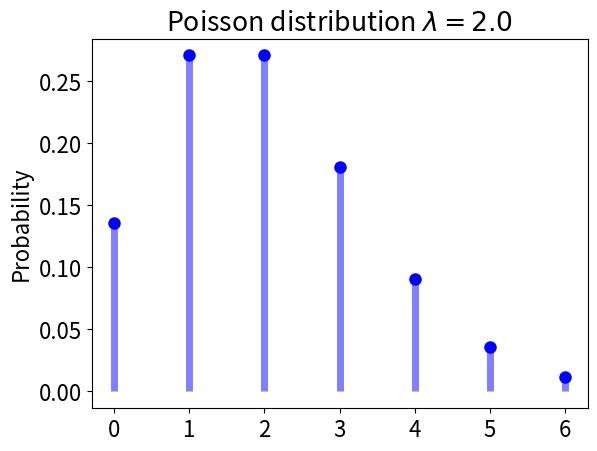
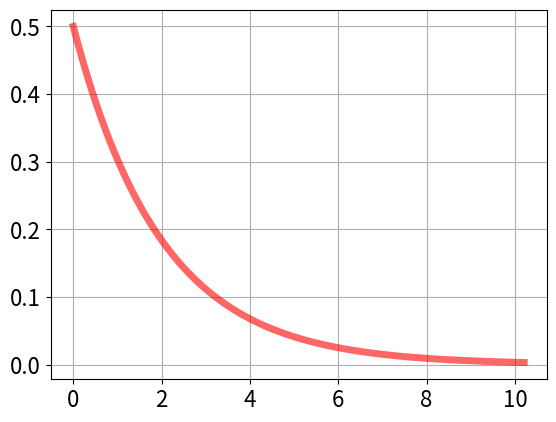
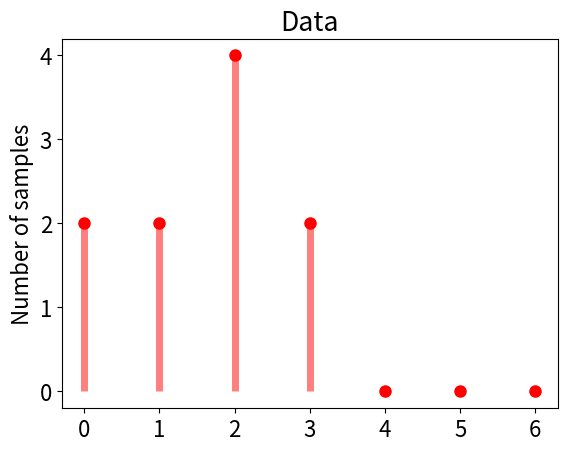
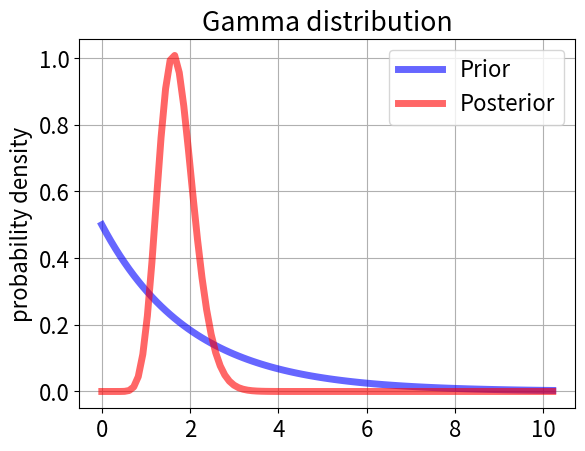
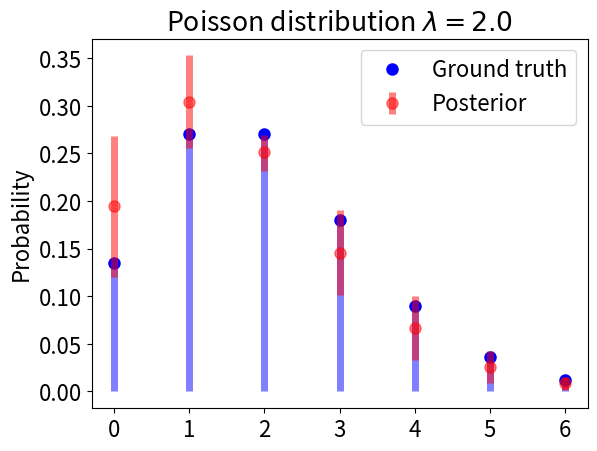
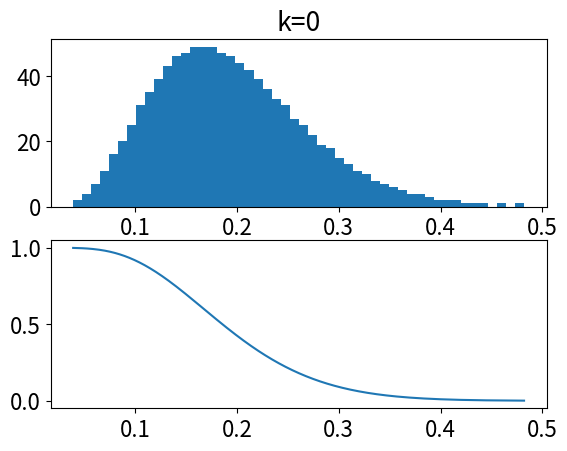
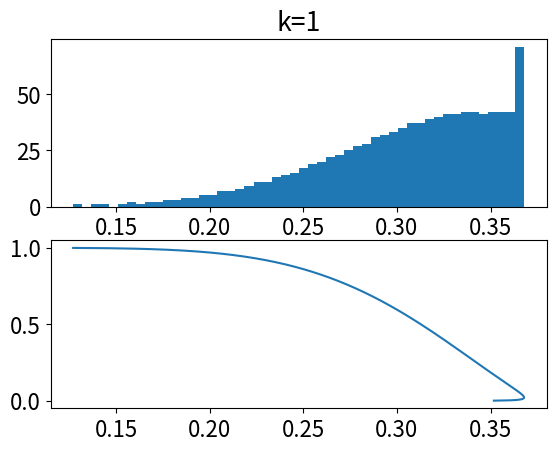
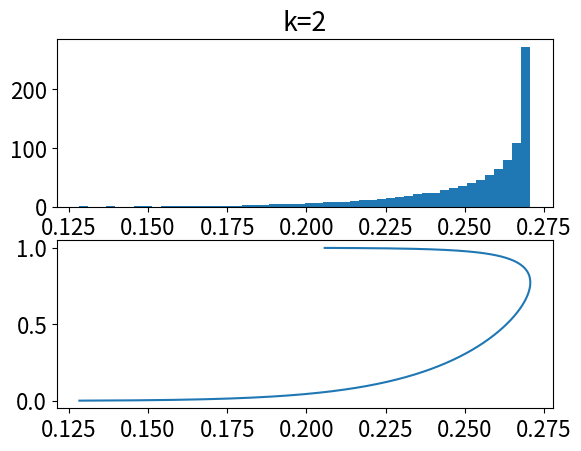
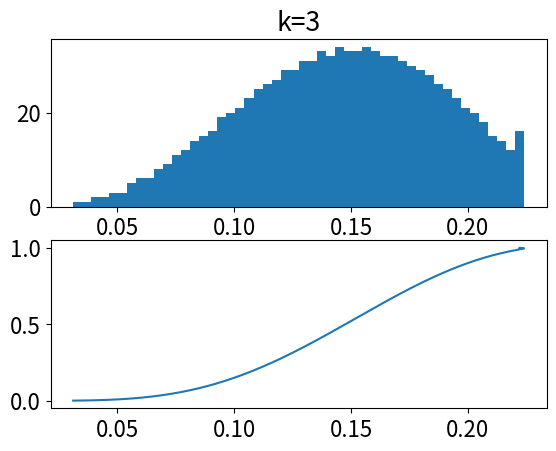
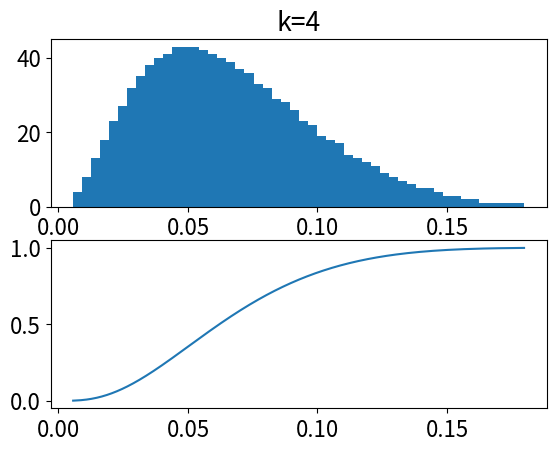
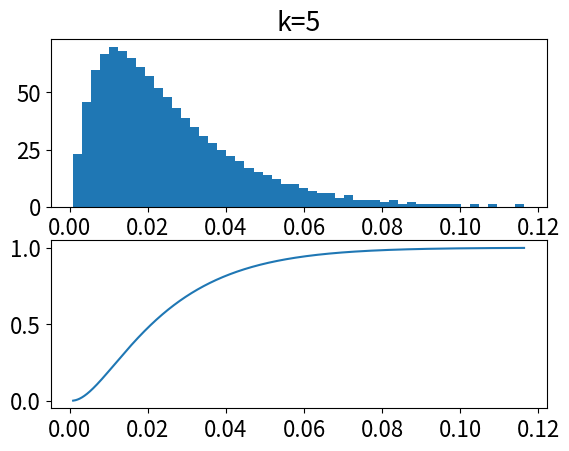
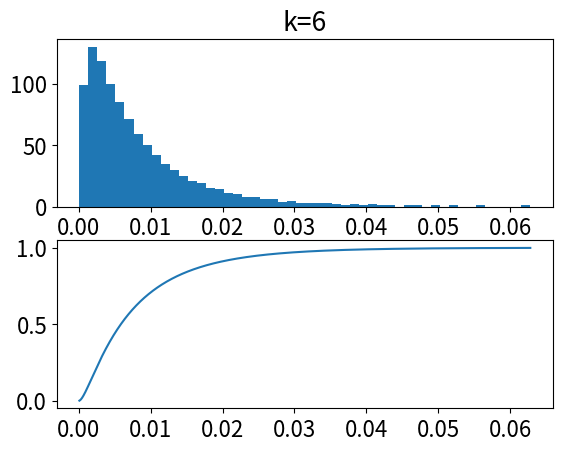

Python code for these plots, in order:
# ---
# jupyter:
#   jupytext:
#     formats: ipynb,py:percent
#     text_representation:
#       extension: .py
#       format_name: percent
#       format_version: '1.3'
#       jupytext_version: 1.19.3
#   kernelspec:
#     display_name: isba
#     language: python
#     name: python3
# ---

# %% [markdown] id="NcM1vcGJ7OG2"
# # Bayesian inference of Poisson distribution
#
# Copyright (C) 2024 Hirokazu Maesaka, RIKEN SPring-8 Center. All rights reserved.
#
# This program is free software: you can redistribute it and/or modify it under the terms of the GNU General Public License as published by the Free Software Foundation, either version 3 of the License, or (at your option) any later version.
#
# This program is distributed in the hope that it will be useful, but WITHOUT ANY WARRANTY; without even the implied warranty of MERCHANTABILITY or FITNESS FOR A PARTICULAR PURPOSE. See the GNU General Public License for more details.
#
# You should have received a copy of the GNU General Public License along with this program. If not, see <https://www.gnu.org/licenses/>.

# %% executionInfo={"elapsed": 16, "status": "ok", "timestamp": 1792388176436, "user": {"displayName": "Hirokazu Maesaka", "userId": "11909388552187572989"}, "user_tz": -540} id="dm_FsRzB7OG3"
import numpy as np
import scipy
import matplotlib.pyplot as plt
# %matplotlib inline

# %% executionInfo={"elapsed": 1, "status": "ok", "timestamp": 1792388176442, "user": {"displayName": "Hirokazu Maesaka", "userId": "11909388552187572989"}, "user_tz": -540} id="Z6m5Ta0s7OG4"
# Parameters
mu = 2.0
alpha = 1.0
beta = 0.5
plt.rcParams['font.size'] = 16

# %% [markdown] id="il1pBK2Z7OG4"
# ## Poisson distribution
# $$
# P(k;\lambda) = \frac{\lambda^{k} e^{-\lambda}}{k!}
# $$

# %% executionInfo={"elapsed": 694, "status": "ok", "timestamp": 1792388177136, "user": {"displayName": "Hirokazu Maesaka", "userId": "11909388552187572989"}, "user_tz": -540} id="6gRn4PTR7OG5"
poisson = scipy.stats.poisson(mu)

# %% colab={"base_uri": "https://localhost:8080/", "height": 532} executionInfo={"elapsed": 470, "status": "ok", "timestamp": 1792388177605, "user": {"displayName": "Hirokazu Maesaka", "userId": "11909388552187572989"}, "user_tz": -540} id="bOcpswlD7OG5" outputId="023b258c-c48e-4f2f-880c-57f5e14d1cd8"

# Probability distribution
fig, ax = plt.subplots()
x = np.arange(0, poisson.ppf(0.99)+1)
pmf = poisson.pmf(x)
ax.plot(x, pmf, 'bo', ms=8, label='Poisson pmf')
ax.vlines(x, 0, pmf, colors='b', lw=5, alpha=0.5)
ax.set_title(f'Poisson distribution $\lambda={mu}$')
ax.set_ylabel('Probability')
plt.show()

# %% [markdown] id="BQt-ztyj7OG6"
# ## Gamma distribution
# $$
# f(\lambda;\alpha,\beta) = \frac{\beta^\alpha \lambda^{\alpha-1} e^{-\beta\lambda}}{\Gamma(\alpha)}
# $$
# - Conjugate prior of Poisson distribution

# %% colab={"base_uri": "https://localhost:8080/", "height": 436} executionInfo={"elapsed": 150, "status": "ok", "timestamp": 1792388177756, "user": {"displayName": "Hirokazu Maesaka", "userId": "11909388552187572989"}, "user_tz": -540} id="YaY7fDMU7OG6" outputId="3e287312-d64e-4168-abff-69b7534cc8cf"
# Gamma distribution
gamma1 = scipy.stats.gamma(alpha, scale=1./beta)
fig, ax = plt.subplots()
x = np.linspace(0., gamma1.ppf(0.99)+1.0, 100)
ax.plot(x, gamma1.pdf(x), 'r-', lw=5, alpha=0.6, label='gamma pdf')
ax.grid()
plt.show()

# %% [markdown] id="AcFJggb17OG6"
# ## Random sampling of Poisson distribution

# %% colab={"base_uri": "https://localhost:8080/", "height": 464} executionInfo={"elapsed": 171, "status": "ok", "timestamp": 1792388177927, "user": {"displayName": "Hirokazu Maesaka", "userId": "11909388552187572989"}, "user_tz": -540} id="kUVOWjpg7OG7" outputId="c261935c-95fa-40f4-e90d-365af79dd69b"
# sample n data points
n = 10
dat = poisson.rvs(size=n)
x = np.arange(poisson.ppf(0.01), poisson.ppf(0.99)+1)
hist, bins = np.histogram(dat, bins=len(x), range=(-0.5, len(x)+0.5))
fig, ax = plt.subplots()
ax.plot(x, hist, 'ro', ms=8, label='Data')
ax.vlines(x, 0, hist, colors='r', lw=5, alpha=0.5)
ax.set_title(f'Data')
ax.set_ylabel('Number of samples')
plt.show()

# %% [markdown] id="oj5xGq5V7OG7"
# ## Posterior distribution
# $$
# p(\lambda|\boldsymbol{k}) = \frac{(\beta+n)^{\alpha+\sum_{m=1}^{n}{k_m}} \lambda^{\alpha-1+\sum_{m=1}^{n}{k_m}} e^{-(\beta+n)\lambda}}{\Gamma\left(\alpha+\sum_{m=1}^{b}{k_m}\right)}
# = f\left( \lambda ; \alpha+\sum_{m=1}^{n}{k_m}, \beta+n \right)
# $$

# %% colab={"base_uri": "https://localhost:8080/", "height": 464} executionInfo={"elapsed": 226, "status": "ok", "timestamp": 1792388178175, "user": {"displayName": "Hirokazu Maesaka", "userId": "11909388552187572989"}, "user_tz": -540} id="sYHMhe-g7OG7" outputId="68d0c575-cc10-49c6-b5b5-e31c5f8fcdcb"
# Gamma distribution
gamma1 = scipy.stats.gamma(alpha, scale=1./beta)
gamma2 = scipy.stats.gamma(alpha+np.sum(dat), scale=1./(beta+n))
fig, ax = plt.subplots()
x = np.linspace(0., gamma1.ppf(0.99)+1.0, 100)
ax.plot(x, gamma1.pdf(x), 'b-', lw=5, alpha=0.6, label=f'Prior')
ax.plot(x, gamma2.pdf(x), 'r-', lw=5, alpha=0.6, label='Posterior')
ax.grid()
ax.legend()
ax.set_title('Gamma distribution')
ax.set_ylabel('probability density')
plt.show()

# %% colab={"base_uri": "https://localhost:8080/", "height": 532} executionInfo={"elapsed": 391, "status": "ok", "timestamp": 1792388178565, "user": {"displayName": "Hirokazu Maesaka", "userId": "11909388552187572989"}, "user_tz": -540} id="9_42x9U07OG7" outputId="fa841960-c467-4736-b715-a9ed0d3b2af7"
# Posterior distribution
x = np.arange(0, poisson.ppf(0.99)+1)
pmf = poisson.pmf(x)
pmean = np.empty_like(x)
plow = np.empty_like(x)
phigh = np.empty_like(x)
t = np.linspace(0.001,0.999,999)
for xx in x:
    i = int(xx)
    p = scipy.stats.poisson.pmf(i, gamma2.ppf(t))
    pp = np.sort(p)
    pmean[i] = np.mean(p)
    plow[i] = pmean[i] - pp[158]
    phigh[i] = pp[840] - pmean[i]
fig, ax = plt.subplots()
ax.plot(x, pmf, 'bo', ms=8, label='Ground truth')
ax.vlines(x, 0, pmf, colors='b', lw=5, alpha=0.5)
ax.errorbar(x, pmean, yerr=[plow,phigh], fmt='ro', ms=8, lw=5, alpha=0.5, label='Posterior')
ax.set_title(f'Poisson distribution $\lambda={mu}$')
ax.set_ylabel('Probability')
ax.legend()
plt.show()

# %% colab={"base_uri": "https://localhost:8080/", "height": 1000} executionInfo={"elapsed": 2525, "status": "ok", "timestamp": 1792388181092, "user": {"displayName": "Hirokazu Maesaka", "userId": "11909388552187572989"}, "user_tz": -540} id="Kx-N7Qgb7OG8" outputId="1fa52f6c-9c6d-4c5b-d39c-4fd51295a5c8"
# Posteriors
t = np.linspace(0.001,0.999,999)
for xx in x:
    i = int(xx)
    p = scipy.stats.poisson.pmf(i, gamma2.ppf(t))
    fig, ax = plt.subplots(2,1)
    ax[0].hist(p, 50)
    ax[0].set_title(f'k={i}')
    ax[1].plot(p,t)
    plt.show()

# %% executionInfo={"elapsed": 36, "status": "ok", "timestamp": 1792388181129, "user": {"displayName": "Hirokazu Maesaka", "userId": "11909388552187572989"}, "user_tz": -540} id="awnCX4Xl7OG8"
